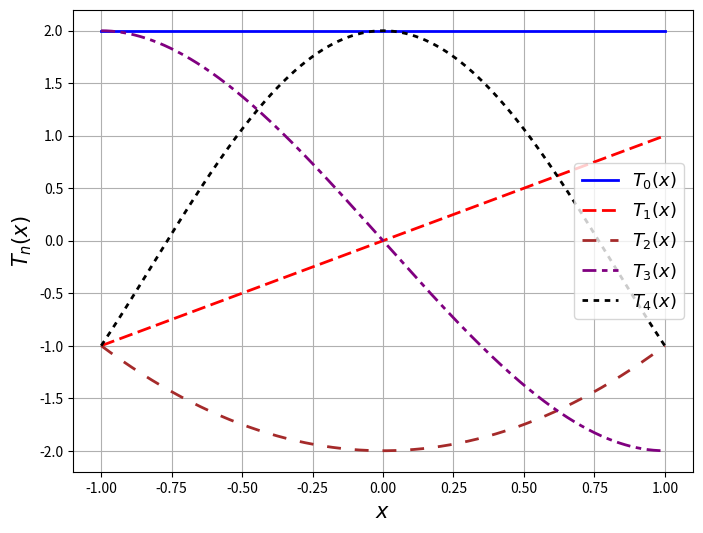

Here is the Python script that generated this plot: (Note: this script raises an exception after producing the figure.)
# -*- coding: utf-8 -*-

from matplotlib.pyplot import *
from numpy import *
from scipy.special import chebyc

colores=['blue','red','brown','purple','black']
dasheses=[[],[5,2],[5,5],[5,2,2,2],[2,2]]

x = linspace(-1,1,1000)
fig = figure(figsize=(8,6))
for n in range(5):
	plot(x,polyval(chebyc(n),x),colores[n], dashes=dasheses[n],label=r'$T_{%d}(x)$'%n, linewidth=2)
#ylim(-50,50)
xlabel('$x$',fontsize=15)
ylabel(r'$T_n(x)$',fontsize=15)
legend(loc='best',fontsize=13)
grid()
savefig('../figs/fig-Chebyshev.pdf')
